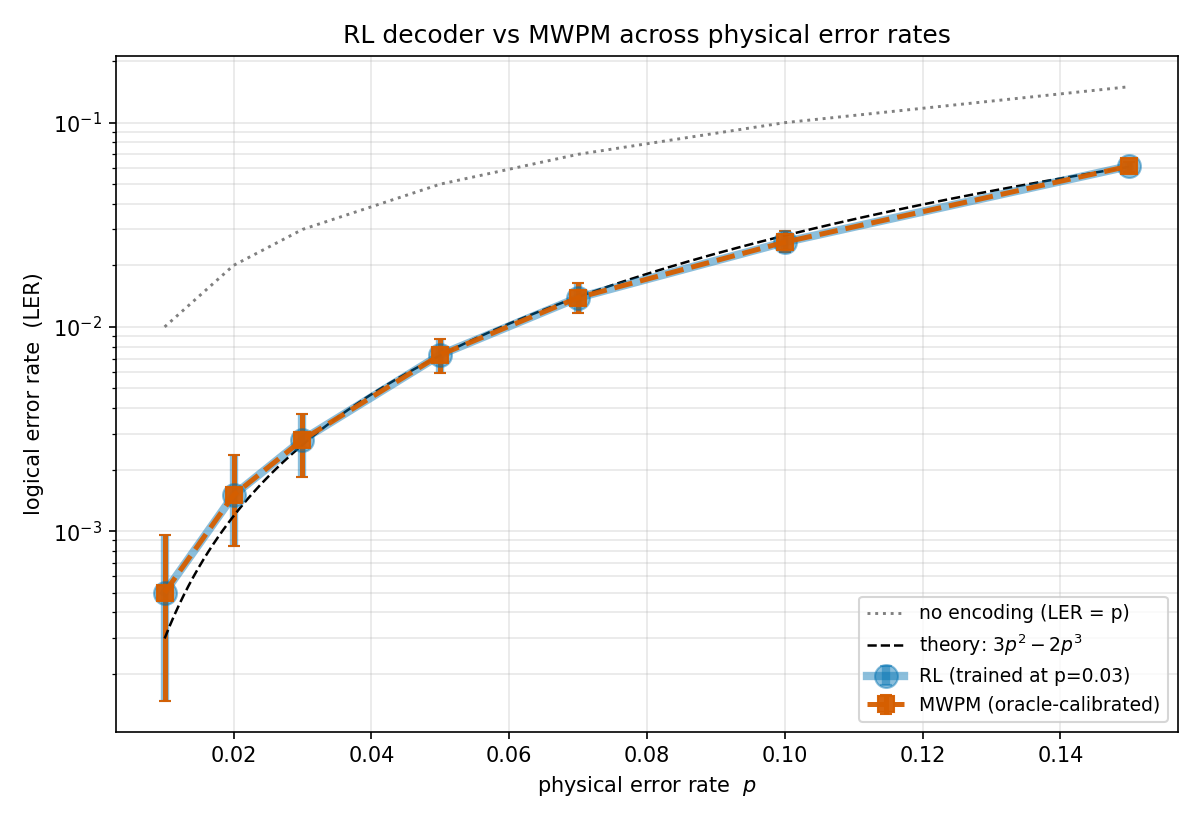

The table this chart was drawn from, first rows:
noise_rate, ler_rl, ler_rl_lower_95, ler_rl_upper_95, ler_mwpm_oracle, ler_mwpm_lower_95, ler_mwpm_upper_95, theory
0.01, 0.0005, 0.0001475, 0.0009525, 0.0005, 0.0001475, 0.0009525, 0.000298
0.02, 0.0015, 0.0008475, 0.002352, 0.0015, 0.0008475, 0.002352, 0.001184
0.03, 0.0028, 0.001848, 0.003752, 0.0028, 0.001848, 0.003752, 0.002646
0.05, 0.0073, 0.005948, 0.008752, 0.0073, 0.005948, 0.008752, 0.00725
0.07, 0.0139, 0.01174, 0.01635, 0.0139, 0.01174, 0.01635, 0.01401
0.1, 0.026, 0.02335, 0.02946, 0.026, 0.02335, 0.02946, 0.028
0.15, 0.0613, 0.05719, 0.06435, 0.0613, 0.05719, 0.06435, 0.06075
